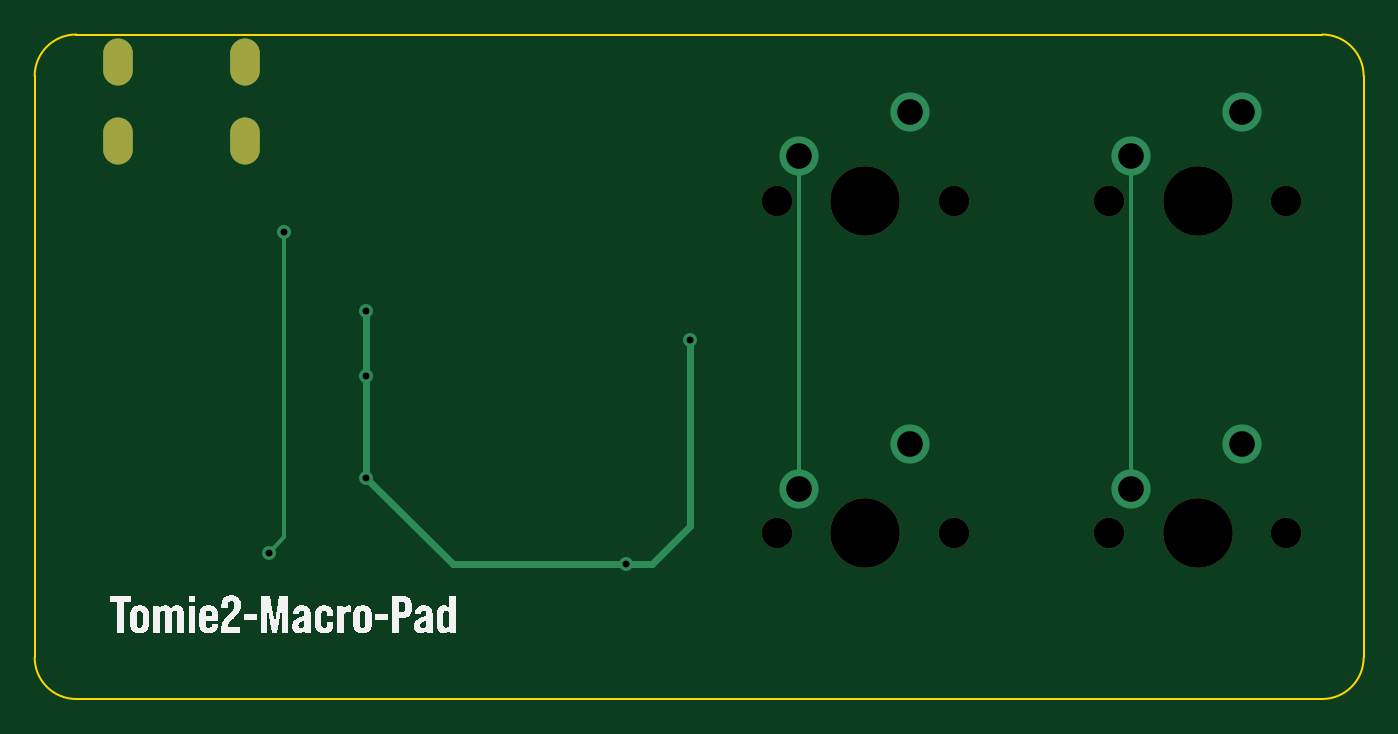
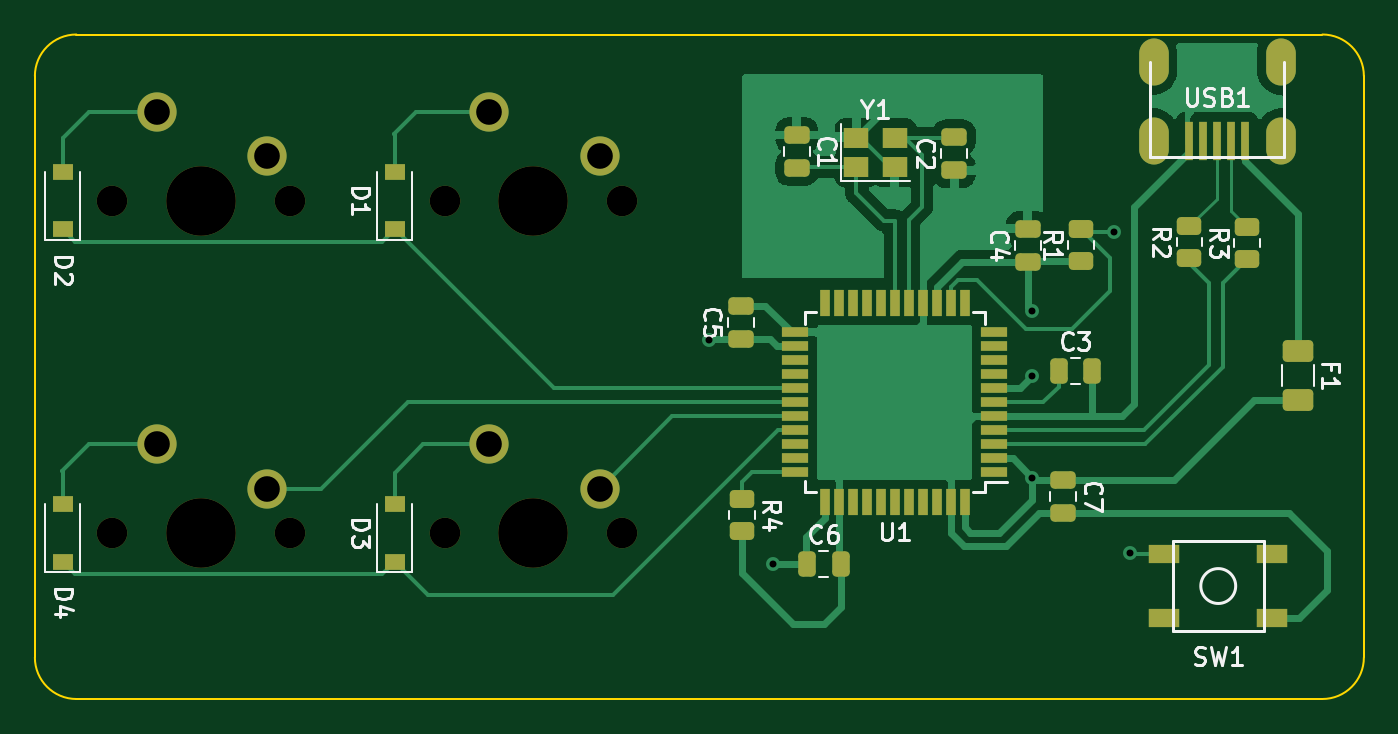
Circuit board: 11 layer files. Board 76.2 x 38.1 mm.
- bottom_copper: Tomie2-Macro-Pad-B_Cu.gbr (51230 bytes)
- bottom_mask: Tomie2-Macro-Pad-B_Mask.gbr (5304 bytes)
- paste: Tomie2-Macro-Pad-B_Paste.gbr (4471 bytes)
- bottom_silk: Tomie2-Macro-Pad-B_Silkscreen.gbr (16104 bytes)
- outline: Tomie2-Macro-Pad-Edge_Cuts.gbr (995 bytes)
- top_copper: Tomie2-Macro-Pad-F_Cu.gbr (2269 bytes)
- top_mask: Tomie2-Macro-Pad-F_Mask.gbr (1071 bytes)
- paste: Tomie2-Macro-Pad-F_Paste.gbr (463 bytes)
- top_silk: Tomie2-Macro-Pad-F_Silkscreen.gbr (75703 bytes)
- drill: Tomie2-Macro-Pad-NPTH.drl (582 bytes)
- drill: Tomie2-Macro-Pad-PTH.drl (854 bytes)

=== bottom_copper: Tomie2-Macro-Pad-B_Cu.gbr (51230 bytes, source omitted) ===
=== bottom_mask: Tomie2-Macro-Pad-B_Mask.gbr ===
%TF.GenerationSoftware,KiCad,Pcbnew,(6.0.9)*%
%TF.CreationDate,2022-11-11T17:54:53+11:00*%
%TF.ProjectId,Tomie2-Macro-Pad,546f6d69-6532-42d4-9d61-63726f2d5061,rev?*%
%TF.SameCoordinates,Original*%
%TF.FileFunction,Soldermask,Bot*%
%TF.FilePolarity,Negative*%
%FSLAX46Y46*%
G04 Gerber Fmt 4.6, Leading zero omitted, Abs format (unit mm)*
G04 Created by KiCad (PCBNEW (6.0.9)) date 2022-11-11 17:54:53*
%MOMM*%
%LPD*%
G01*
G04 APERTURE LIST*
G04 Aperture macros list*
%AMRoundRect*
0 Rectangle with rounded corners*
0 $1 Rounding radius*
0 $2 $3 $4 $5 $6 $7 $8 $9 X,Y pos of 4 corners*
0 Add a 4 corners polygon primitive as box body*
4,1,4,$2,$3,$4,$5,$6,$7,$8,$9,$2,$3,0*
0 Add four circle primitives for the rounded corners*
1,1,$1+$1,$2,$3*
1,1,$1+$1,$4,$5*
1,1,$1+$1,$6,$7*
1,1,$1+$1,$8,$9*
0 Add four rect primitives between the rounded corners*
20,1,$1+$1,$2,$3,$4,$5,0*
20,1,$1+$1,$4,$5,$6,$7,0*
20,1,$1+$1,$6,$7,$8,$9,0*
20,1,$1+$1,$8,$9,$2,$3,0*%
G04 Aperture macros list end*
%ADD10C,1.750000*%
%ADD11C,3.987800*%
%ADD12C,2.250000*%
%ADD13R,1.200000X0.900000*%
%ADD14RoundRect,0.250000X0.450000X-0.262500X0.450000X0.262500X-0.450000X0.262500X-0.450000X-0.262500X0*%
%ADD15RoundRect,0.250000X-0.475000X0.250000X-0.475000X-0.250000X0.475000X-0.250000X0.475000X0.250000X0*%
%ADD16R,1.800000X1.100000*%
%ADD17RoundRect,0.250000X0.475000X-0.250000X0.475000X0.250000X-0.475000X0.250000X-0.475000X-0.250000X0*%
%ADD18R,0.500000X2.250000*%
%ADD19O,1.700000X2.700000*%
%ADD20R,1.400000X1.200000*%
%ADD21RoundRect,0.250000X-0.450000X0.262500X-0.450000X-0.262500X0.450000X-0.262500X0.450000X0.262500X0*%
%ADD22RoundRect,0.250000X0.250000X0.475000X-0.250000X0.475000X-0.250000X-0.475000X0.250000X-0.475000X0*%
%ADD23R,1.500000X0.550000*%
%ADD24R,0.550000X1.500000*%
%ADD25RoundRect,0.250000X-0.625000X0.375000X-0.625000X-0.375000X0.625000X-0.375000X0.625000X0.375000X0*%
G04 APERTURE END LIST*
D10*
%TO.C,MX4*%
X113823750Y-117475000D03*
D11*
X108743750Y-117475000D03*
D10*
X103663750Y-117475000D03*
D12*
X104933750Y-114935000D03*
X111283750Y-112395000D03*
%TD*%
D10*
%TO.C,MX1*%
X84613750Y-98425000D03*
X94773750Y-98425000D03*
D11*
X89693750Y-98425000D03*
D12*
X85883750Y-95885000D03*
X92233750Y-93345000D03*
%TD*%
D10*
%TO.C,MX3*%
X84613750Y-117475000D03*
X94773750Y-117475000D03*
D11*
X89693750Y-117475000D03*
D12*
X85883750Y-114935000D03*
X92233750Y-112395000D03*
%TD*%
D10*
%TO.C,MX2*%
X103663750Y-98425000D03*
D11*
X108743750Y-98425000D03*
D10*
X113823750Y-98425000D03*
D12*
X104933750Y-95885000D03*
X111283750Y-93345000D03*
%TD*%
D13*
%TO.C,D1*%
X97631250Y-100075000D03*
X97631250Y-96775000D03*
%TD*%
D14*
%TO.C,R3*%
X48768000Y-101774000D03*
X48768000Y-99949000D03*
%TD*%
D15*
%TO.C,C1*%
X74576000Y-94659000D03*
X74576000Y-96559000D03*
%TD*%
D13*
%TO.C,D2*%
X116681250Y-100075000D03*
X116681250Y-96775000D03*
%TD*%
D16*
%TO.C,SW1*%
X47319000Y-122373000D03*
X53519000Y-118673000D03*
X47319000Y-118673000D03*
X53519000Y-122373000D03*
%TD*%
D13*
%TO.C,D4*%
X116681250Y-119125000D03*
X116681250Y-115825000D03*
%TD*%
D15*
%TO.C,C7*%
X59309000Y-114432000D03*
X59309000Y-116332000D03*
%TD*%
D17*
%TO.C,C5*%
X77787500Y-106362500D03*
X77787500Y-104462500D03*
%TD*%
D18*
%TO.C,USB1*%
X52081250Y-94987500D03*
X51281250Y-94987500D03*
X50481250Y-94987500D03*
X49681250Y-94987500D03*
X48881250Y-94987500D03*
D19*
X54131250Y-94987500D03*
X46831250Y-94987500D03*
X46831250Y-90487500D03*
X54131250Y-90487500D03*
%TD*%
D14*
%TO.C,R1*%
X58293000Y-101901000D03*
X58293000Y-100076000D03*
%TD*%
D20*
%TO.C,Y1*%
X71167500Y-96520000D03*
X68967500Y-96520000D03*
X68967500Y-94820000D03*
X71167500Y-94820000D03*
%TD*%
D21*
%TO.C,R4*%
X77724000Y-115546500D03*
X77724000Y-117371500D03*
%TD*%
D17*
%TO.C,C2*%
X65559000Y-96681000D03*
X65559000Y-94781000D03*
%TD*%
D14*
%TO.C,R2*%
X52070000Y-101718750D03*
X52070000Y-99893750D03*
%TD*%
D22*
%TO.C,C3*%
X59558000Y-108204000D03*
X57658000Y-108204000D03*
%TD*%
%TO.C,C6*%
X73977500Y-119255500D03*
X72077500Y-119255500D03*
%TD*%
D23*
%TO.C,U1*%
X63261000Y-113984500D03*
X63261000Y-113184500D03*
X63261000Y-112384500D03*
X63261000Y-111584500D03*
X63261000Y-110784500D03*
X63261000Y-109984500D03*
X63261000Y-109184500D03*
X63261000Y-108384500D03*
X63261000Y-107584500D03*
X63261000Y-106784500D03*
X63261000Y-105984500D03*
D24*
X64961000Y-104284500D03*
X65761000Y-104284500D03*
X66561000Y-104284500D03*
X67361000Y-104284500D03*
X68161000Y-104284500D03*
X68961000Y-104284500D03*
X69761000Y-104284500D03*
X70561000Y-104284500D03*
X71361000Y-104284500D03*
X72161000Y-104284500D03*
X72961000Y-104284500D03*
D23*
X74661000Y-105984500D03*
X74661000Y-106784500D03*
X74661000Y-107584500D03*
X74661000Y-108384500D03*
X74661000Y-109184500D03*
X74661000Y-109984500D03*
X74661000Y-110784500D03*
X74661000Y-111584500D03*
X74661000Y-112384500D03*
X74661000Y-113184500D03*
X74661000Y-113984500D03*
D24*
X72961000Y-115684500D03*
X72161000Y-115684500D03*
X71361000Y-115684500D03*
X70561000Y-115684500D03*
X69761000Y-115684500D03*
X68961000Y-115684500D03*
X68161000Y-115684500D03*
X67361000Y-115684500D03*
X66561000Y-115684500D03*
X65761000Y-115684500D03*
X64961000Y-115684500D03*
%TD*%
D13*
%TO.C,D3*%
X97631250Y-119125000D03*
X97631250Y-115825000D03*
%TD*%
D25*
%TO.C,F1*%
X45847000Y-107058000D03*
X45847000Y-109858000D03*
%TD*%
D17*
%TO.C,C4*%
X61341000Y-101938500D03*
X61341000Y-100038500D03*
%TD*%
M02*

=== paste: Tomie2-Macro-Pad-B_Paste.gbr ===
%TF.GenerationSoftware,KiCad,Pcbnew,(6.0.9)*%
%TF.CreationDate,2022-11-11T17:54:53+11:00*%
%TF.ProjectId,Tomie2-Macro-Pad,546f6d69-6532-42d4-9d61-63726f2d5061,rev?*%
%TF.SameCoordinates,Original*%
%TF.FileFunction,Paste,Bot*%
%TF.FilePolarity,Positive*%
%FSLAX46Y46*%
G04 Gerber Fmt 4.6, Leading zero omitted, Abs format (unit mm)*
G04 Created by KiCad (PCBNEW (6.0.9)) date 2022-11-11 17:54:53*
%MOMM*%
%LPD*%
G01*
G04 APERTURE LIST*
G04 Aperture macros list*
%AMRoundRect*
0 Rectangle with rounded corners*
0 $1 Rounding radius*
0 $2 $3 $4 $5 $6 $7 $8 $9 X,Y pos of 4 corners*
0 Add a 4 corners polygon primitive as box body*
4,1,4,$2,$3,$4,$5,$6,$7,$8,$9,$2,$3,0*
0 Add four circle primitives for the rounded corners*
1,1,$1+$1,$2,$3*
1,1,$1+$1,$4,$5*
1,1,$1+$1,$6,$7*
1,1,$1+$1,$8,$9*
0 Add four rect primitives between the rounded corners*
20,1,$1+$1,$2,$3,$4,$5,0*
20,1,$1+$1,$4,$5,$6,$7,0*
20,1,$1+$1,$6,$7,$8,$9,0*
20,1,$1+$1,$8,$9,$2,$3,0*%
G04 Aperture macros list end*
%ADD10R,1.200000X0.900000*%
%ADD11RoundRect,0.250000X0.450000X-0.262500X0.450000X0.262500X-0.450000X0.262500X-0.450000X-0.262500X0*%
%ADD12RoundRect,0.250000X-0.475000X0.250000X-0.475000X-0.250000X0.475000X-0.250000X0.475000X0.250000X0*%
%ADD13R,1.800000X1.100000*%
%ADD14RoundRect,0.250000X0.475000X-0.250000X0.475000X0.250000X-0.475000X0.250000X-0.475000X-0.250000X0*%
%ADD15R,0.500000X2.250000*%
%ADD16R,1.400000X1.200000*%
%ADD17RoundRect,0.250000X-0.450000X0.262500X-0.450000X-0.262500X0.450000X-0.262500X0.450000X0.262500X0*%
%ADD18RoundRect,0.250000X0.250000X0.475000X-0.250000X0.475000X-0.250000X-0.475000X0.250000X-0.475000X0*%
%ADD19R,1.500000X0.550000*%
%ADD20R,0.550000X1.500000*%
%ADD21RoundRect,0.250000X-0.625000X0.375000X-0.625000X-0.375000X0.625000X-0.375000X0.625000X0.375000X0*%
G04 APERTURE END LIST*
D10*
%TO.C,D1*%
X97631250Y-100075000D03*
X97631250Y-96775000D03*
%TD*%
D11*
%TO.C,R3*%
X48768000Y-101774000D03*
X48768000Y-99949000D03*
%TD*%
D12*
%TO.C,C1*%
X74576000Y-94659000D03*
X74576000Y-96559000D03*
%TD*%
D10*
%TO.C,D2*%
X116681250Y-100075000D03*
X116681250Y-96775000D03*
%TD*%
D13*
%TO.C,SW1*%
X47319000Y-122373000D03*
X53519000Y-118673000D03*
X47319000Y-118673000D03*
X53519000Y-122373000D03*
%TD*%
D10*
%TO.C,D4*%
X116681250Y-119125000D03*
X116681250Y-115825000D03*
%TD*%
D12*
%TO.C,C7*%
X59309000Y-114432000D03*
X59309000Y-116332000D03*
%TD*%
D14*
%TO.C,C5*%
X77787500Y-106362500D03*
X77787500Y-104462500D03*
%TD*%
D15*
%TO.C,USB1*%
X52081250Y-94987500D03*
X51281250Y-94987500D03*
X50481250Y-94987500D03*
X49681250Y-94987500D03*
X48881250Y-94987500D03*
%TD*%
D11*
%TO.C,R1*%
X58293000Y-101901000D03*
X58293000Y-100076000D03*
%TD*%
D16*
%TO.C,Y1*%
X71167500Y-96520000D03*
X68967500Y-96520000D03*
X68967500Y-94820000D03*
X71167500Y-94820000D03*
%TD*%
D17*
%TO.C,R4*%
X77724000Y-115546500D03*
X77724000Y-117371500D03*
%TD*%
D14*
%TO.C,C2*%
X65559000Y-96681000D03*
X65559000Y-94781000D03*
%TD*%
D11*
%TO.C,R2*%
X52070000Y-101718750D03*
X52070000Y-99893750D03*
%TD*%
D18*
%TO.C,C3*%
X59558000Y-108204000D03*
X57658000Y-108204000D03*
%TD*%
%TO.C,C6*%
X73977500Y-119255500D03*
X72077500Y-119255500D03*
%TD*%
D19*
%TO.C,U1*%
X63261000Y-113984500D03*
X63261000Y-113184500D03*
X63261000Y-112384500D03*
X63261000Y-111584500D03*
X63261000Y-110784500D03*
X63261000Y-109984500D03*
X63261000Y-109184500D03*
X63261000Y-108384500D03*
X63261000Y-107584500D03*
X63261000Y-106784500D03*
X63261000Y-105984500D03*
D20*
X64961000Y-104284500D03*
X65761000Y-104284500D03*
X66561000Y-104284500D03*
X67361000Y-104284500D03*
X68161000Y-104284500D03*
X68961000Y-104284500D03*
X69761000Y-104284500D03*
X70561000Y-104284500D03*
X71361000Y-104284500D03*
X72161000Y-104284500D03*
X72961000Y-104284500D03*
D19*
X74661000Y-105984500D03*
X74661000Y-106784500D03*
X74661000Y-107584500D03*
X74661000Y-108384500D03*
X74661000Y-109184500D03*
X74661000Y-109984500D03*
X74661000Y-110784500D03*
X74661000Y-111584500D03*
X74661000Y-112384500D03*
X74661000Y-113184500D03*
X74661000Y-113984500D03*
D20*
X72961000Y-115684500D03*
X72161000Y-115684500D03*
X71361000Y-115684500D03*
X70561000Y-115684500D03*
X69761000Y-115684500D03*
X68961000Y-115684500D03*
X68161000Y-115684500D03*
X67361000Y-115684500D03*
X66561000Y-115684500D03*
X65761000Y-115684500D03*
X64961000Y-115684500D03*
%TD*%
D10*
%TO.C,D3*%
X97631250Y-119125000D03*
X97631250Y-115825000D03*
%TD*%
D21*
%TO.C,F1*%
X45847000Y-107058000D03*
X45847000Y-109858000D03*
%TD*%
D14*
%TO.C,C4*%
X61341000Y-101938500D03*
X61341000Y-100038500D03*
%TD*%
M02*

=== bottom_silk: Tomie2-Macro-Pad-B_Silkscreen.gbr (16104 bytes, source omitted) ===
=== outline: Tomie2-Macro-Pad-Edge_Cuts.gbr ===
%TF.GenerationSoftware,KiCad,Pcbnew,(6.0.9)*%
%TF.CreationDate,2022-11-11T17:54:53+11:00*%
%TF.ProjectId,Tomie2-Macro-Pad,546f6d69-6532-42d4-9d61-63726f2d5061,rev?*%
%TF.SameCoordinates,Original*%
%TF.FileFunction,Profile,NP*%
%FSLAX46Y46*%
G04 Gerber Fmt 4.6, Leading zero omitted, Abs format (unit mm)*
G04 Created by KiCad (PCBNEW (6.0.9)) date 2022-11-11 17:54:53*
%MOMM*%
%LPD*%
G01*
G04 APERTURE LIST*
%TA.AperFunction,Profile*%
%ADD10C,0.100000*%
%TD*%
G04 APERTURE END LIST*
D10*
X118268750Y-91281250D02*
X118268750Y-124618750D01*
X118268750Y-91281250D02*
G75*
G03*
X115887500Y-88900000I-2381250J0D01*
G01*
X115887500Y-127000000D02*
G75*
G03*
X118268750Y-124618750I0J2381250D01*
G01*
X42068750Y-124618750D02*
G75*
G03*
X44450000Y-127000000I2381250J0D01*
G01*
X44450000Y-88900000D02*
G75*
G03*
X42068750Y-91281250I0J-2381250D01*
G01*
X42068750Y-91281250D02*
X42068750Y-124618750D01*
X115887500Y-88900000D02*
X44450000Y-88900000D01*
X115887500Y-127000000D02*
X44450000Y-127000000D01*
M02*

=== top_copper: Tomie2-Macro-Pad-F_Cu.gbr ===
%TF.GenerationSoftware,KiCad,Pcbnew,(6.0.9)*%
%TF.CreationDate,2022-11-11T17:54:53+11:00*%
%TF.ProjectId,Tomie2-Macro-Pad,546f6d69-6532-42d4-9d61-63726f2d5061,rev?*%
%TF.SameCoordinates,Original*%
%TF.FileFunction,Copper,L1,Top*%
%TF.FilePolarity,Positive*%
%FSLAX46Y46*%
G04 Gerber Fmt 4.6, Leading zero omitted, Abs format (unit mm)*
G04 Created by KiCad (PCBNEW (6.0.9)) date 2022-11-11 17:54:53*
%MOMM*%
%LPD*%
G01*
G04 APERTURE LIST*
%TA.AperFunction,ComponentPad*%
%ADD10C,2.250000*%
%TD*%
%TA.AperFunction,ComponentPad*%
%ADD11O,1.700000X2.700000*%
%TD*%
%TA.AperFunction,ViaPad*%
%ADD12C,0.800000*%
%TD*%
%TA.AperFunction,Conductor*%
%ADD13C,0.381000*%
%TD*%
%TA.AperFunction,Conductor*%
%ADD14C,0.254000*%
%TD*%
G04 APERTURE END LIST*
D10*
%TO.P,MX4,1,COL*%
%TO.N,COL1*%
X104933750Y-114935000D03*
%TO.P,MX4,2,ROW*%
%TO.N,Net-(D4-Pad2)*%
X111283750Y-112395000D03*
%TD*%
%TO.P,MX1,1,COL*%
%TO.N,COL0*%
X85883750Y-95885000D03*
%TO.P,MX1,2,ROW*%
%TO.N,Net-(D1-Pad2)*%
X92233750Y-93345000D03*
%TD*%
%TO.P,MX3,1,COL*%
%TO.N,COL0*%
X85883750Y-114935000D03*
%TO.P,MX3,2,ROW*%
%TO.N,Net-(D3-Pad2)*%
X92233750Y-112395000D03*
%TD*%
%TO.P,MX2,1,COL*%
%TO.N,COL1*%
X104933750Y-95885000D03*
%TO.P,MX2,2,ROW*%
%TO.N,Net-(D2-Pad2)*%
X111283750Y-93345000D03*
%TD*%
D11*
%TO.P,USB1,6,SHIELD*%
%TO.N,unconnected-(USB1-Pad6)*%
X54131250Y-94987500D03*
X46831250Y-94987500D03*
X46831250Y-90487500D03*
X54131250Y-90487500D03*
%TD*%
D12*
%TO.N,+5V*%
X75946000Y-119253000D03*
X61087000Y-104775000D03*
X61087000Y-114300000D03*
X79629000Y-106426000D03*
X61087000Y-108458000D03*
%TO.N,Net-(R1-Pad2)*%
X56388000Y-100203000D03*
X55499000Y-118618000D03*
%TD*%
D13*
%TO.N,+5V*%
X66040000Y-119253000D02*
X75946000Y-119253000D01*
X61087000Y-114300000D02*
X66040000Y-119253000D01*
X79629000Y-117094000D02*
X79629000Y-106426000D01*
X61087000Y-104775000D02*
X61087000Y-108458000D01*
X77470000Y-119253000D02*
X79629000Y-117094000D01*
X75946000Y-119253000D02*
X77470000Y-119253000D01*
X61087000Y-108458000D02*
X61087000Y-114300000D01*
D14*
%TO.N,COL0*%
X85883750Y-95885000D02*
X85883750Y-114935000D01*
%TO.N,COL1*%
X104933750Y-95885000D02*
X104933750Y-114935000D01*
%TO.N,Net-(R1-Pad2)*%
X56388000Y-100203000D02*
X56388000Y-117729000D01*
X56388000Y-117729000D02*
X55499000Y-118618000D01*
%TD*%
M02*

=== top_mask: Tomie2-Macro-Pad-F_Mask.gbr ===
%TF.GenerationSoftware,KiCad,Pcbnew,(6.0.9)*%
%TF.CreationDate,2022-11-11T17:54:53+11:00*%
%TF.ProjectId,Tomie2-Macro-Pad,546f6d69-6532-42d4-9d61-63726f2d5061,rev?*%
%TF.SameCoordinates,Original*%
%TF.FileFunction,Soldermask,Top*%
%TF.FilePolarity,Negative*%
%FSLAX46Y46*%
G04 Gerber Fmt 4.6, Leading zero omitted, Abs format (unit mm)*
G04 Created by KiCad (PCBNEW (6.0.9)) date 2022-11-11 17:54:53*
%MOMM*%
%LPD*%
G01*
G04 APERTURE LIST*
%ADD10C,1.750000*%
%ADD11C,3.987800*%
%ADD12O,1.700000X2.700000*%
G04 APERTURE END LIST*
D10*
%TO.C,MX4*%
X113823750Y-117475000D03*
D11*
X108743750Y-117475000D03*
D10*
X103663750Y-117475000D03*
%TD*%
%TO.C,MX1*%
X84613750Y-98425000D03*
X94773750Y-98425000D03*
D11*
X89693750Y-98425000D03*
%TD*%
D10*
%TO.C,MX3*%
X84613750Y-117475000D03*
X94773750Y-117475000D03*
D11*
X89693750Y-117475000D03*
%TD*%
D10*
%TO.C,MX2*%
X103663750Y-98425000D03*
D11*
X108743750Y-98425000D03*
D10*
X113823750Y-98425000D03*
%TD*%
D12*
%TO.C,USB1*%
X54131250Y-94987500D03*
X46831250Y-94987500D03*
X46831250Y-90487500D03*
X54131250Y-90487500D03*
%TD*%
M02*

=== paste: Tomie2-Macro-Pad-F_Paste.gbr ===
%TF.GenerationSoftware,KiCad,Pcbnew,(6.0.9)*%
%TF.CreationDate,2022-11-11T17:54:53+11:00*%
%TF.ProjectId,Tomie2-Macro-Pad,546f6d69-6532-42d4-9d61-63726f2d5061,rev?*%
%TF.SameCoordinates,Original*%
%TF.FileFunction,Paste,Top*%
%TF.FilePolarity,Positive*%
%FSLAX46Y46*%
G04 Gerber Fmt 4.6, Leading zero omitted, Abs format (unit mm)*
G04 Created by KiCad (PCBNEW (6.0.9)) date 2022-11-11 17:54:53*
%MOMM*%
%LPD*%
G01*
G04 APERTURE LIST*
G04 APERTURE END LIST*
M02*

=== top_silk: Tomie2-Macro-Pad-F_Silkscreen.gbr (75703 bytes, source omitted) ===
=== drill: Tomie2-Macro-Pad-NPTH.drl ===
M48
; DRILL file {KiCad (6.0.9)} date Fri Nov 11 17:55:22 2022
; FORMAT={-:-/ absolute / inch / decimal}
; #@! TF.CreationDate,2022-11-11T17:55:22+11:00
; #@! TF.GenerationSoftware,Kicad,Pcbnew,(6.0.9)
; #@! TF.FileFunction,NonPlated,1,2,NPTH
FMAT,2
INCH
; #@! TA.AperFunction,NonPlated,NPTH,ComponentDrill
T1C0.0689
; #@! TA.AperFunction,NonPlated,NPTH,ComponentDrill
T2C0.1570
%
G90
G05
T1
X3.3312Y-3.875
X3.3312Y-4.625
X3.7312Y-3.875
X3.7312Y-4.625
X4.0812Y-3.875
X4.0812Y-4.625
X4.4813Y-3.875
X4.4813Y-4.625
T2
X3.5312Y-3.875
X3.5312Y-4.625
X4.2812Y-3.875
X4.2812Y-4.625
T0
M30

=== drill: Tomie2-Macro-Pad-PTH.drl ===
M48
; DRILL file {KiCad (6.0.9)} date Fri Nov 11 17:55:22 2022
; FORMAT={-:-/ absolute / inch / decimal}
; #@! TF.CreationDate,2022-11-11T17:55:22+11:00
; #@! TF.GenerationSoftware,Kicad,Pcbnew,(6.0.9)
; #@! TF.FileFunction,Plated,1,2,PTH
FMAT,2
INCH
; #@! TA.AperFunction,Plated,PTH,ViaDrill
T1C0.0157
; #@! TA.AperFunction,Plated,PTH,ComponentDrill
T2C0.0276
; #@! TA.AperFunction,Plated,PTH,ComponentDrill
T3C0.0579
%
G90
G05
T1
X2.185Y-4.67
X2.22Y-3.945
X2.405Y-4.125
X2.405Y-4.27
X2.405Y-4.5
X2.99Y-4.695
X3.135Y-4.19
T3
X3.3813Y-3.775
X3.3813Y-4.525
X3.6313Y-3.675
X3.6313Y-4.425
X4.1312Y-3.775
X4.1312Y-4.525
X4.3812Y-3.675
X4.3812Y-4.425
T2
G00X1.8438Y-3.5389
M15
G01X1.8438Y-3.5861
M16
G05
G00X1.8438Y-3.716
M15
G01X1.8438Y-3.7633
M16
G05
G00X2.1312Y-3.5389
M15
G01X2.1312Y-3.5861
M16
G05
G00X2.1312Y-3.716
M15
G01X2.1312Y-3.7633
M16
G05
T0
M30

